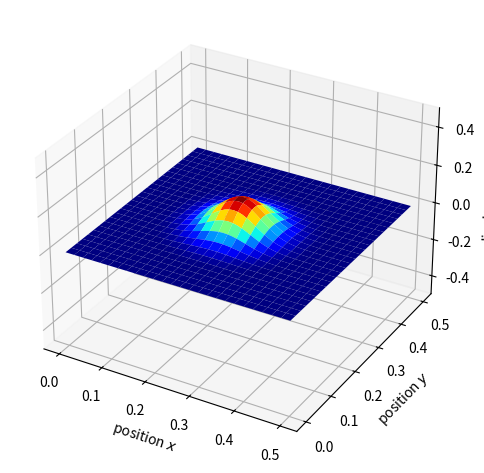
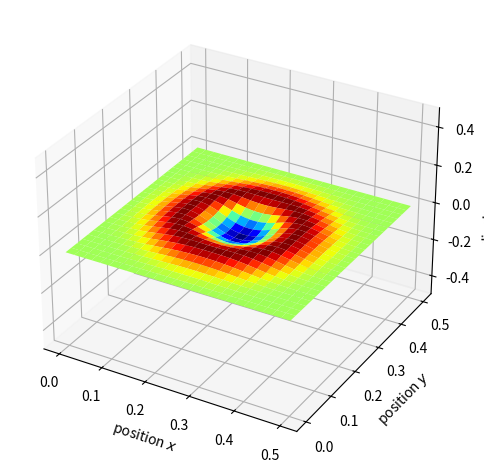
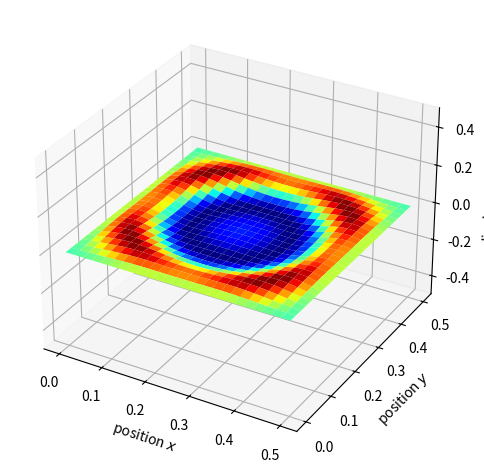
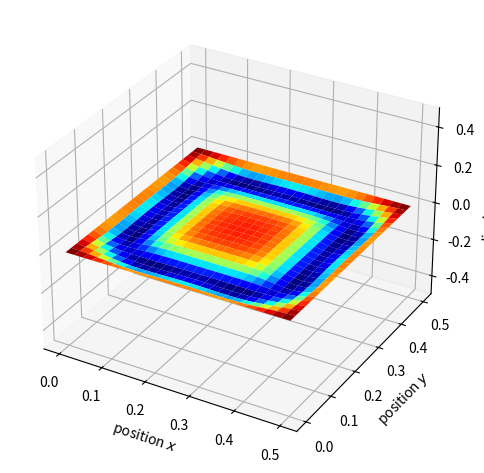
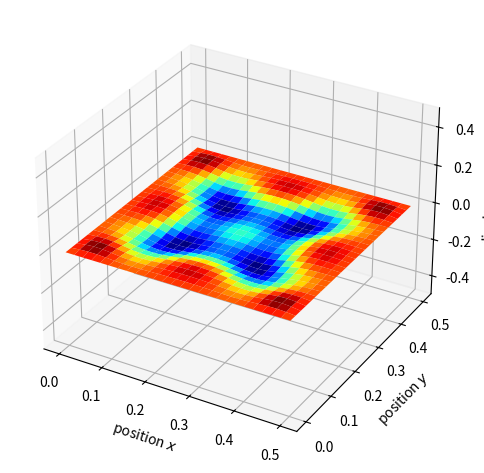

Here is the Python script that generated these plots, in order: (Note: this script raises an exception after producing the figures.)
# importing the required libraries
import matplotlib.pyplot as plt
import numpy as np
from mpl_toolkits.mplot3d import Axes3D
from matplotlib.animation import FuncAnimation

# L - Variable for size (in the x-axis)
# N - Number of grid box (in the x-axis)
# Dt - Time step
# Nt - End time 
# aspect - ratio between the horizontal and the veritcal
# wave2D - solves two dimensional wave equation and returns u_t, X, Y, delta, Dt, step

def wave2D(L=0.5, N=50, Dt=1e-5, Nt=1500, step=1, aspect=1):

    Lx = L # Length of the horizontal component of the grid
    Ly = aspect*L # Length of the vertical component of the grid
    Nx = N # Number of grid boxes in x
    Ny = int(aspect*N)  # Number of grid boxes in Y
    delta = L/N # the grid spacing step


    c = 500 # Speed of the wave

    C = c*Dt/delta # Courant number
    Csq = C**2 # The sq of the Courant number

    # the points in the meshgrid
    x = np.linspace(0, Lx, Nx+1)  # we need N+1 points for N spacing
    y = np.linspace(0, Ly, Ny+1)  # we need N+1 points for N spacing
    # note: we use u[i*delta, j*delta] = u(x, y)
    # (which is the transpose of the numpy row-column layout so we transpose X and Y)
    X, Y = np.meshgrid(x, y)
    X, Y = X.T, Y.T
   
   # gaussian - set up the initial form of the wave
    def gaussian(x, um=0.05, x0=None, sigma=0.1*L):
        x0 = np.mean(x) if x0 is None else x0
        g = um/np.sqrt(2*np.pi*sigma**2) * np.exp(-(x-x0)**2 / (2*sigma**2))
        return g
    
    #def sin(x):
    #return np.sin(x)
    
    #Creates a two dimensional array for u_{-1}, u, u_{+1}
    um = np.zeros((Nx+1, Ny+1))
    u = np.zeros_like(um)
    up = np.zeros_like(um)
    #H = np.zeros_like(um)
    # Three dimensional array that stores, Time, X points, Y points
    u_t = np.zeros((int(np.ceil(Nt/step)), Nx+1, Ny+1)) 

    # Used to determine whether the point under consideration is on the boundary or inside it. 
    # If it is inside the bundary - True
    # If it is on the boundary - False
    inside = np.zeros_like(um, dtype= bool)
    inside[1:-1, 1:-1] = True
    boundary = np.logical_not(inside)
    
    # Establishing boundary conditions
    def set_boundary_conditions(u):
        u[boundary] = 0 # Anything that is on the boundary is equated to 0.
  
    # Boundaries of um, u, and up is taken as 0.
    set_boundary_conditions(um)
    set_boundary_conditions(u)
    set_boundary_conditions(up)

    # Initially there is no difference in the inside of um and u.
    # The shape of both of them is set up by the guassian in a symmetric manner.
    um[inside] = u[inside] = (gaussian(X)*gaussian(Y))[inside]
    #um[inside] = u[inside] = (np.sin(2*np.pi*X)*np.sin(2*np.pi*Y))[inside]
    #um[inside] = u[inside] = (X**2*Y)[inside]
    
    # initialising
    t_index = 0
    u_t[t_index, :, :] = um
    if step == 1:
        t_index += 1
        u_t[t_index, :, :] = u_t[t_index,:,:] + 50*Dt
    
#     def H(x,y):
#         return np.sin(x)*np.sin(y)
        
    # vectorized form to calculate the wave in next time step
    for nt in range(2, Nt):
        up[1:-1, 1:-1] = 2*(1-2*Csq)*u[1:-1, 1:-1] - um[1:-1, 1:-1] + Csq*(u[2:, 1:-1] 
                                            + u[:-2, 1:-1] + u[1:-1, 2:] + u[1:-1, :-2])
        um[:, :], u[:, :] = u, up

        if nt % step == 0 or nt == Nt-1:
            t_index += 1
            u_t[t_index, :, :] = up       
            print("Iteration {0:5d}".format(nt), end="\r")
 
    return u_t, X, Y, delta, Dt, step

# Running the solver function
u_t, X, Y, delta, Dt, step = wave2D(Nt=5000)

# 3d wireframe plot
def plot_wireframe(X, Y, u, limits=None, ax=None):
    if ax is None:
        fig = plt.figure()
        ax = fig.add_subplot(111, projection="3d")
    ax.plot_wireframe(X, Y, u, color='blue')
    ax.set_xlabel(r"position $x$ (m)")
    ax.set_ylabel(r"position $y$ (m)")
    ax.set_zlabel(r"displacement $u$ (m)")
    ax.set_zlim(limits)
    ax.figure.tight_layout()
    return ax

# 3d surface plot
def plot_surface(X, Y, u, limits=None, ax=None):
    if ax is None:
        fig = plt.figure()
        ax = fig.add_subplot(111, projection="3d")
    ax.plot_surface(X, Y, u, cmap='jet')
    ax.set_xlabel(r"position $x$")
    ax.set_ylabel(r"position $y$")
    ax.set_zlabel(r"displacement $u$")
    ax.set_zlim(limits)
    ax.figure.tight_layout()
    return ax

#plot the surface
for i in range(0, 100, 20):
    plot_surface(X, Y, u_t[i], limits=(-0.5,0.5))

# The following cell is used to animate the results obtained previously.
def animate_3d(array, save_animation=False, save_name='video.mp4', save_dpi=300, save_fps=100):
    
    #Sets up plot shape
    fig = plt.figure()
    ax = fig.add_subplot(111,projection='3d')
    
   # Initialise the whole plot
    def init():                                                           
        ax.plot_wireframe(X,Y,array[0])
        ax.set_zlim(-0.25,0.25) # The limits on the vertical
        return [ax]

    
    def animate(frame):                 
        # Clears all the previous frames
        plt.cla()
        #Plot the surface of the wave
        ax.plot_surface(X,Y,array[frame], cmap='jet')
        ax.set_xlabel('x-axis')
        ax.set_ylabel('y-axis')
        ax.set_zlabel('z-axis')
        ax.set_zlim(-0.25,0.25)
        return [ax]
        #return graph                    

    # Most important line, this is what actually handles the animation by calling the `animate' function with a frame number (integer)
    ani = FuncAnimation(fig, animate, init_func=init, blit=True, frames=1000, interval=20, repeat=True)   # Code to create animations
    
    if(save_animation):                                  
        ani.save(save_name, dpi=save_dpi, fps=save_fps)

    return ani                                           

%matplotlib notebook
animate_3d(u_t)

def amplitude(u_t, a, b):
    u = []
    for i in range(0, 1000):
        u.append(u_t[i][a][b])
    return u

# for i in range(0, 1000):
#     u.append(u_t[i][50][20])
#plt.plot(amplitude(u_t, 10, 10), color='red', linewidth=2)
#plt.plot(amplitude(u_t, 20, 15), color='red', linewidth=2)
#plt.plot(amplitude(u_t, 20, 30), color='red', linewidth=2)
plt.plot(amplitude(u_t, 40, 40), color='red', linewidth=2)
plt.xlabel('time index')
plt.ylabel('amplitude')
plt.xlim(5, 1000)

#The variables and methods remain the same.

def wave2D(L=0.5, N=100, Dt=1e-4, Nt=1500, step=1, aspect=1):

    Lx = L 
    Ly = aspect*L 
    Nx = N 
    Ny = int(aspect*N) 
    delta = L/N 

    c = 50 

    C = c*Dt/delta 
    Csq = C**2 
    m = Dt/delta
    msq = m**2
    
    
    x = np.linspace(0, Lx, Nx+1)  
    y = np.linspace(0, Ly, Ny+1)  

    X, Y = np.meshgrid(x, y)
    X, Y = X.T, Y.T
   

    def gaussian(x, um=0.05, x0=None, sigma=0.1*L):
        x0 = np.mean(x) if x0 is None else x0
        g = um/np.sqrt(2*np.pi*sigma**2) * np.exp(-(x-x0)**2 / (2*sigma**2))
        return g
    
    h = np.zeros(Nx+1)
    g = np.zeros_like(h)
    for i in range(Nx+1):
        h[i:] = - x[i]
    g = 9.8*h
    
    #Creates a two dimensional array for u_{-1}, u, u_{+1}
    um = np.zeros((Nx+1, Ny+1))
    u = np.zeros_like(um)
    up = np.zeros_like(um)
    base = np.zeros_like(um)
    
    for i in range(Nx):
        for j in range(Ny):
            base[i, j] = h[i]
    

    u_t = np.zeros((int(np.ceil(Nt/step)), Nx+1, Ny+1)) 


    inside = np.zeros_like(um, dtype= bool)
    inside[0:-1, 0:-1] = True
    boundary = np.logical_not(inside)
    
    # Establishing boundary conditions
    def set_boundary_conditions(u):
        u[boundary] = 0
#     def set_boundary_conditions(u, um, up):
#         j = 0
#         while j < 51:
#             up[1, j] = um[i, j] + msq*((0.5*(g[2:] + g[1:-1])*(u[2:, 1:-1] - u[1:-1, 1:-1]) - 0.5*(g[1:-1] + g[:-2])*(u[1:-1, 1:-1]-u[:-2, 1:-1]))+ g[1:-1]*(u[1:-1,2:] - 2*u[1:-1, 1:-1] + u[1:-1, :-2]))
#             j = j + 1
    
    # Boundaries of um, u, and up is taken as 0.
    set_boundary_conditions(um)
    set_boundary_conditions(u)
    set_boundary_conditions(up)


    um[inside] = u[inside] = (gaussian(X)*gaussian(Y))[inside]
    #um[inside] = u[inside] = (np.sin(2*np.pi*X)*np.sin(2*np.pi*Y))[inside]
    #um[inside] = u[inside] = ((X)**2*(Y))[inside]
    #um[inside] = u[inside] = ((X)**2)[inside]
    
    # initialising
    t_index = 0
    u_t[t_index, :, :] = um
    if step == 1:
        t_index += 1
        u_t[t_index, :, :] = u_t[0,:,:] + 50*Dt
    
   
    for nt in range(2, Nt):
        up[i, j] = 2*u[i, j] 

    #Almost the same function, with just an addition of g
    for nt in range(2, Nt):
        up[1:-1, 1:] = 2*u[1:-1,1:] - um[1:-1, 1:] + msq*((0.5*(g[1:] + g[0:-1])*(u[2:, 1:] - u[1:-1, 1:]) - 0.5*(g[0:-1] + g[1:])*(u[1:-1, 1:]-u[:-2, 1:]))+ g[1:]*(u[1:-1,1:] - 2*u[1:-1, 1:] + u[1:-1, :-1]))
        um[:, :], u[:, :] = u, up

        if nt % step == 0 or nt == Nt-1:
            t_index += 1
            u_t[t_index, :, :] = up       
            print("Iteration {0:5d}".format(nt), end="\r")
 
    return u_t, X, Y, delta, Dt, step, h,x, y, base

#Running the solver function
u_t, X, Y, delta, Dt, step, h, x, y, base= wave2D(Nt=1000)

# 3d wireframe plot
def plot_wireframe(X, Y, u, limits=None, ax=None, color=None):
    if ax is None:
        fig = plt.figure()
        ax = fig.add_subplot(111, projection="3d")
    ax.plot_wireframe(X, Y, u, color='blue')
    ax.set_xlabel(r"position $x$ (m)")
    ax.set_ylabel(r"position $y$ (m)")
    ax.set_zlabel(r"displacement $u$ (m)")
    ax.set_zlim(limits)
    ax.figure.tight_layout()
    return ax

# 3d surface plot
def plot_surface(X, Y, u, limits=None, ax=None):
    if ax is None:
        fig = plt.figure()
        ax = fig.add_subplot(111, projection="3d")
    ax.plot_surface(X, Y, u, cmap='jet')
    ax.set_xlabel(r"position $x$")
    ax.set_ylabel(r"position $y$")
    ax.set_zlabel(r"displacement $u$")
    ax.set_zlim(limits)
    ax.figure.tight_layout()
    return ax

# # plot the water surface
for i in range(0, 300, 50):
    plot_surface(X, Y, u_t[i], limits=(-0.5,0.5))

# Running the animate function again, as done earlier. 
def animate_3d(array, save_animation=False, save_name='video.mp4', save_dpi=300, save_fps=100):

    fig = plt.figure()
    ax = fig.add_subplot(111,projection='3d')
    
    #Initialising the Plot
    def init():                               
        ax.plot_wireframe(X,Y,array[0])
        ax.set_zlim(-0.5,0.5)
        return [ax]
    
    
    def animate(frame):                
        plt.cla() # Clearing the previous frames
        #ax.plot_wireframe(X,Y,array[frame])
        ax.plot_wireframe(Y,X,base, color='grey')
        ax.plot_surface(X,Y,array[frame], cmap='jet')
        #ax.plot_wireframe(Y,X,base, color='grey')
        ax.set_xlabel('x-axis')
        ax.set_ylabel('y-axis')
        ax.set_zlabel('displacement')
        ax.set_zlim(-0.5,0.5)
        return [ax]
        #return graph                    

    # Most important line, this is what actually handles the animation by calling the `animate' function with a frame number (integer)
    ani = FuncAnimation(fig, animate, init_func=init, blit=True, frames=1000, interval=20, repeat=True)   # Code to create animations
    
    if(save_animation):                                  
        ani.save(save_name, dpi=save_dpi, fps=save_fps)

    return ani                                          

%matplotlib notebook
animate_3d(u_t)

def amplitude(u_t, a, b):
    u = []
    for i in range(0, 250):
        u.append(u_t[i][a][b])
    return u

# for i in range(0, 1000):
#     u.append(u_t[i][50][20])
#plt.plot(amplitude(u_t, 10, 10), color='red', linewidth=2)
#plt.plot(amplitude(u_t, 20, 20), color='red', linewidth=2)
#plt.plot(amplitude(u_t, 30, 30), color='red', linewidth=2)
#plt.plot(amplitude(u_t, 40, 40), color='red', linewidth=2)
#plt.plot(amplitude(u_t, 50, 50), color='red', linewidth=2)
plt.plot(amplitude(u_t, 50, 10), color='red', linewidth=2)
#plt.plot(amplitude(u_t, 20, 15), color='red', linewidth=2)
plt.xlabel('time index')
plt.ylabel('amplitude')
plt.xlim(5,)